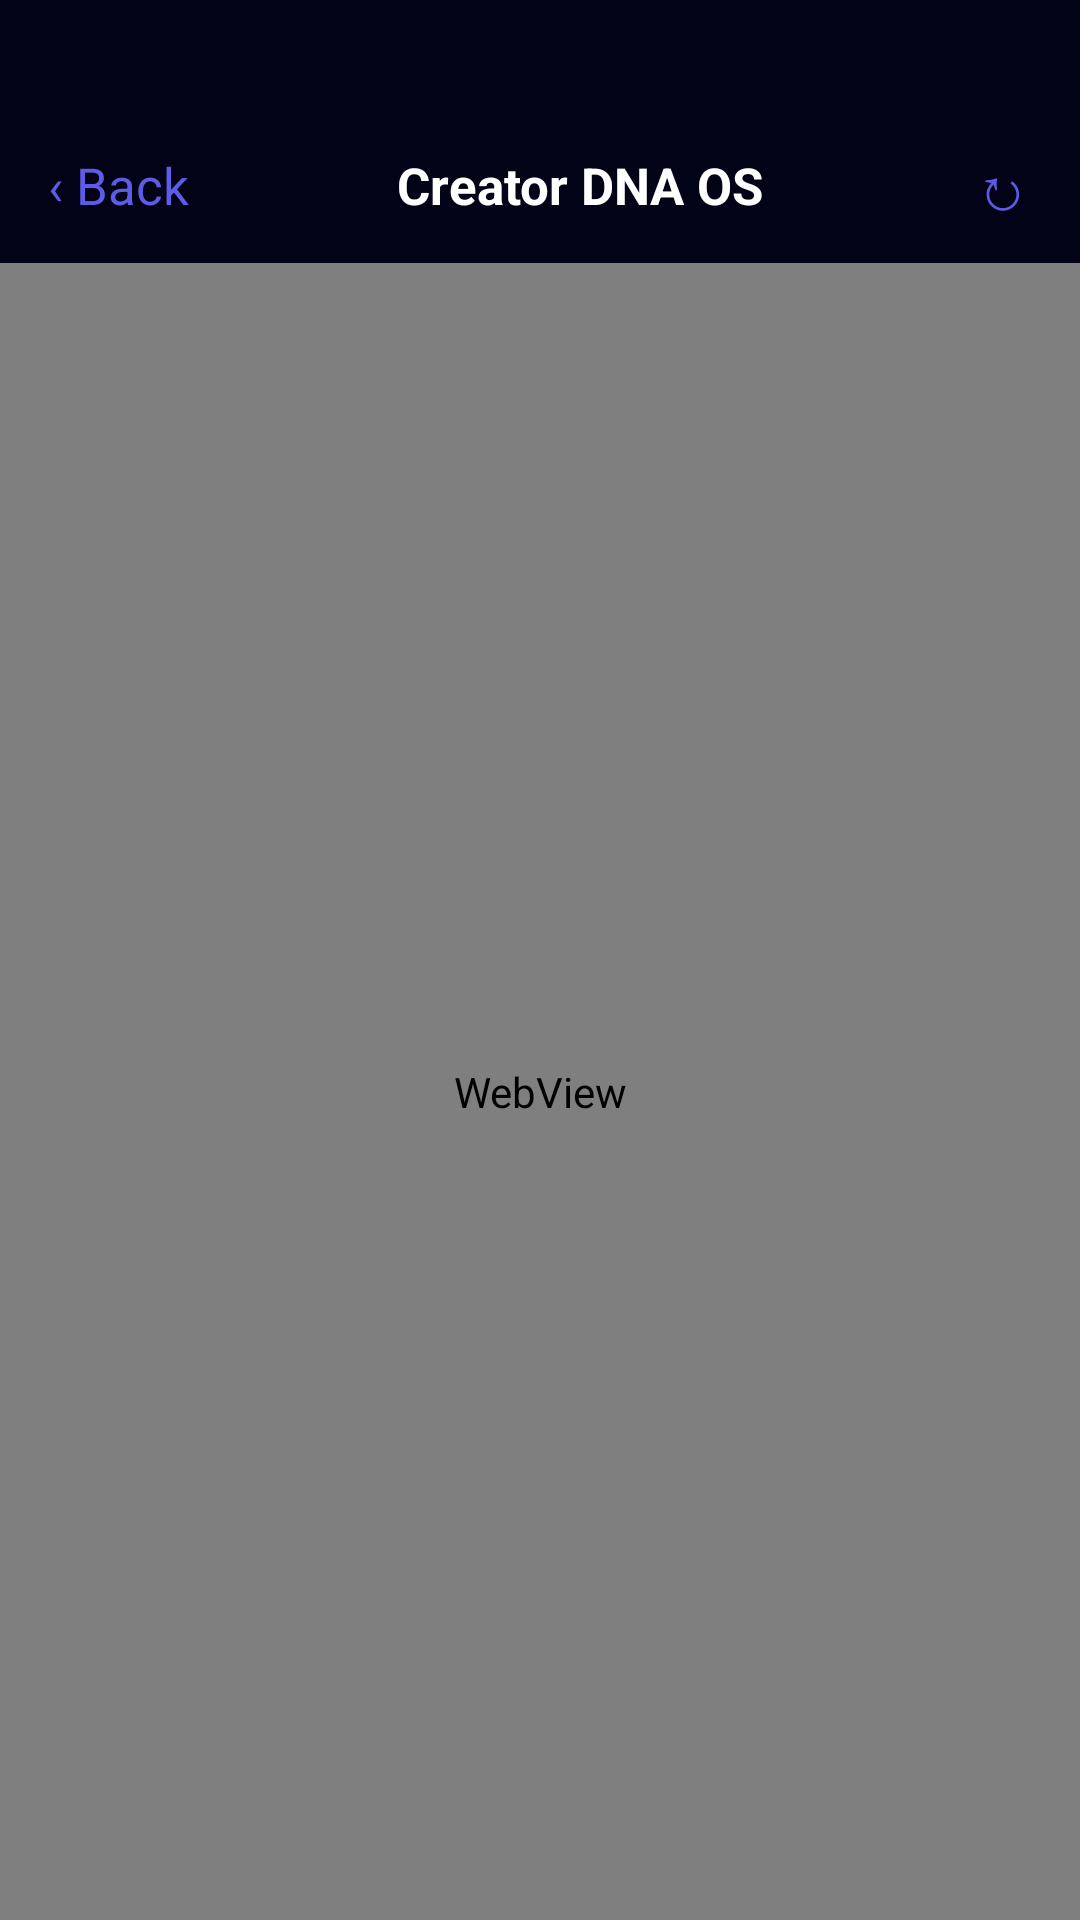

Layout XML and referenced resources for this Android screen:
<!-- AndroidManifest.xml: application theme Theme.CreatorDNA -->
<!-- res/layout/activity_webview.xml -->
<?xml version="1.0" encoding="utf-8"?>
<LinearLayout xmlns:android="http://schemas.android.com/apk/res/android"
    android:layout_width="match_parent"
    android:layout_height="match_parent"
    android:orientation="vertical"
    android:background="@color/ios_bg">

    
    <LinearLayout
        android:layout_width="match_parent"
        android:layout_height="wrap_content"
        android:orientation="horizontal"
        android:gravity="center_vertical"
        android:background="@color/ios_nav_bar"
        android:paddingTop="48dp"
        android:paddingBottom="12dp"
        android:paddingHorizontal="16dp">

        <TextView
            android:id="@+id/btnBack"
            android:layout_width="wrap_content"
            android:layout_height="wrap_content"
            android:text="‹ Back"
            android:textSize="17sp"
            android:textColor="@color/ios_purple"
            android:paddingEnd="16dp"
            android:background="?attr/selectableItemBackground"/>

        <TextView
            android:id="@+id/titleBar"
            android:layout_width="0dp"
            android:layout_height="wrap_content"
            android:layout_weight="1"
            android:text="Creator DNA OS"
            android:textSize="17sp"
            android:textStyle="bold"
            android:textColor="@color/ios_label"
            android:gravity="center"/>

        <TextView
            android:id="@+id/btnRefresh"
            android:layout_width="wrap_content"
            android:layout_height="wrap_content"
            android:text="↻"
            android:textSize="20sp"
            android:textColor="@color/ios_purple"
            android:paddingStart="16dp"
            android:background="?attr/selectableItemBackground"/>
    </LinearLayout>

    
    <ProgressBar
        android:id="@+id/progressBar"
        style="?android:attr/progressBarStyleHorizontal"
        android:layout_width="match_parent"
        android:layout_height="3dp"
        android:max="100"
        android:progressTint="@color/ios_purple"
        android:visibility="gone"/>

    
    <WebView
        android:id="@+id/webView"
        android:layout_width="match_parent"
        android:layout_height="0dp"
        android:layout_weight="1"/>

</LinearLayout>
<!-- resources referenced by this layout -->
<resources>
  <color name="ios_bg">#000000</color>
  <color name="ios_label">#FFFFFF</color>
  <color name="ios_nav_bar">#1c1c1eCC</color>
  <color name="ios_purple">#5e5ce6</color>
  <style name="Theme.CreatorDNA" parent="Theme.AppCompat.NoActionBar">
          <item name="android:windowBackground">@color/ios_bg</item>
          <item name="android:statusBarColor">@color/ios_bg</item>
          <item name="android:navigationBarColor">@color/ios_dock_bg</item>
          <item name="android:windowLightStatusBar">false</item>
          <item name="colorPrimary">@color/ios_purple</item>
          <item name="colorPrimaryDark">@color/ios_bg</item>
          <item name="colorAccent">@color/ios_purple</item>
          <item name="android:textColor">@color/ios_label</item>
          <item name="android:fontFamily">sans-serif</item>
          
          <item name="android:colorControlHighlight">#335e5ce6</item>
      </style>
  <color name="ios_dock_bg">#1c1c1e</color>
</resources>
